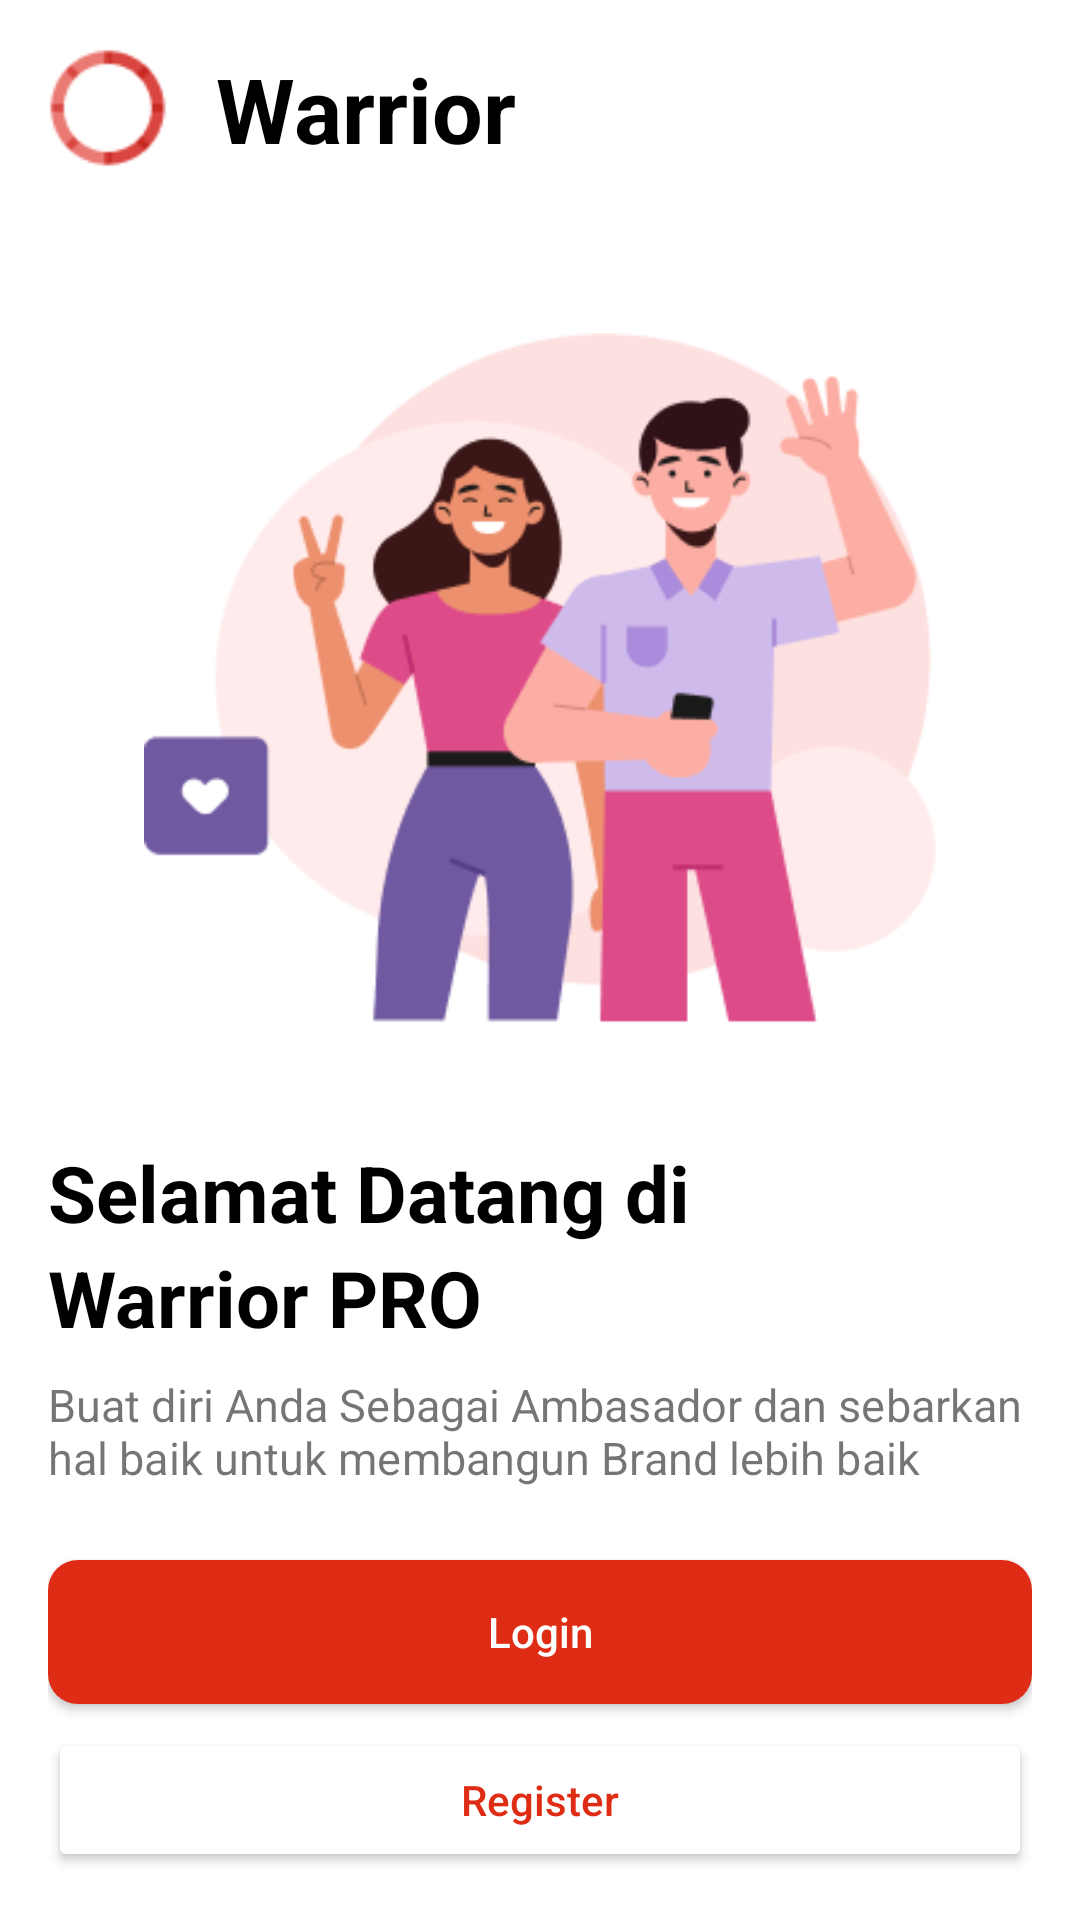

Produce the Android XML layout that renders to this screen, including the resource entries it uses.
<!-- AndroidManifest.xml: application theme Theme.Warrior -->
<!-- res/layout/activity_main.xml -->
<?xml version="1.0" encoding="utf-8"?>
<RelativeLayout xmlns:android="http://schemas.android.com/apk/res/android"
    xmlns:app="http://schemas.android.com/apk/res-auto"
    xmlns:tools="http://schemas.android.com/tools"
    android:layout_width="match_parent"
    android:layout_height="match_parent"
    android:padding="16dp"
    tools:context=".MainActivity">

    <LinearLayout
        android:id="@+id/linear1"
        android:layout_width="match_parent"
        android:layout_height="wrap_content"
        android:orientation="horizontal">

        <ImageView
            android:layout_width="40dp"
            android:layout_height="40dp"
            android:layout_marginEnd="16dp"
            android:src="@drawable/ic_logo_splash"/>

        <TextView
            android:layout_width="wrap_content"
            android:layout_height="wrap_content"
            android:text="@string/warrior"
            android:textSize="30sp"
            android:textColor="@color/black"
            android:textStyle="bold"/>
    </LinearLayout>

    <ImageView
        android:layout_width="match_parent"
        android:layout_height="match_parent"
        android:padding="32dp"
        android:layout_below="@id/linear1"
        android:src="@drawable/img_welcome_page"
        android:layout_above="@id/linear2"
        android:layout_gravity="center"
        android:layout_marginTop="16dp"/>


    <LinearLayout
        android:id="@+id/linear2"
        android:layout_width="match_parent"
        android:layout_height="wrap_content"
        android:layout_alignParentBottom="true"
        android:orientation="vertical">

        <TextView
            android:layout_width="match_parent"
            android:layout_height="wrap_content"
            android:text="@string/WELCOME"
            android:textStyle="bold"
            android:textColor="@color/black"
            android:textSize="26sp"/>
        <TextView
            android:layout_width="match_parent"
            android:layout_height="wrap_content"
            android:text="@string/warrior_pro"
            android:textStyle="bold"
            android:textColor="@color/black"
            android:textSize="26sp"/>
        <TextView
            android:layout_width="match_parent"
            android:layout_height="wrap_content"
            android:layout_marginTop="8dp"
            android:text="@string/caption"
            android:letterSpacing="0.002"
            android:layout_marginBottom="16dp"
            android:textSize="15sp"/>

        <Button
            android:id="@+id/btn_login"
            android:layout_width="match_parent"
            android:layout_height="wrap_content"
            android:layout_marginTop="8dp"
            android:text="@string/login"
            android:textAllCaps="false"
            android:textColor="@color/white"
            android:backgroundTint="@color/red"
            android:background="@drawable/login_button"/>

        <Button
            android:id="@+id/btn_register"
            android:layout_width="match_parent"
            android:layout_height="wrap_content"
            android:text="@string/register"
            android:textAllCaps="false"
            android:layout_marginTop="8dp"
            android:textColor="@color/red"
            android:backgroundTint="@color/white"/>

    </LinearLayout>



</RelativeLayout>
<!-- resources referenced by this layout -->
<resources>
  <color name="black">#FF000000</color>
  <color name="red">#DF2C14</color>
  <color name="white">#FFFFFFFF</color>
  <!-- drawable ic_logo_splash: png bitmap (drawable, 1546 bytes) -->
  <!-- drawable img_welcome_page: png bitmap (drawable, 19814 bytes) -->
  <!-- drawable login_button (drawable) -->
  <?xml version="1.0" encoding="utf-8"?>
  <shape xmlns:android="http://schemas.android.com/apk/res/android">
      android:shape="rectangle" android:padding="10dp">
      
      <solid android:color="@color/red"/>
      <corners android:radius="10dp"/>
  </shape>
  <string name="WELCOME">Selamat Datang di</string>
  <string name="caption">Buat diri Anda Sebagai Ambasador dan sebarkan hal baik untuk membangun Brand lebih baik</string>
  <string name="login">Login</string>
  <string name="register">Register</string>
  <string name="warrior">Warrior</string>
  <string name="warrior_pro">Warrior PRO</string>
  <style name="Theme.Warrior" parent="Theme.MaterialComponents.DayNight.NoActionBar">
          
          <item name="colorPrimary">@color/red</item>
          <item name="colorPrimaryVariant">@color/purple_700</item>
          <item name="colorOnPrimary">@color/white</item>
          
          <item name="colorSecondary">@color/teal_200</item>
          <item name="colorSecondaryVariant">@color/teal_700</item>
          <item name="colorOnSecondary">@color/black</item>
          
          <item name="android:statusBarColor" tools:targetApi="l">@color/white</item>
          
      </style>
  <color name="purple_700">#FF3700B3</color>
  <color name="teal_200">#FF03DAC5</color>
  <color name="teal_700">#FF018786</color>
</resources>
